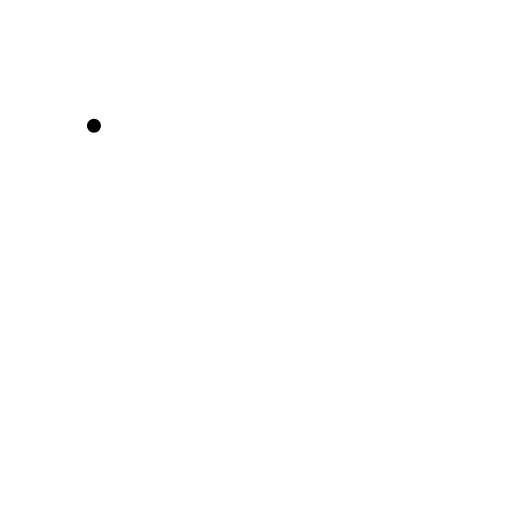
t = 0.00 s
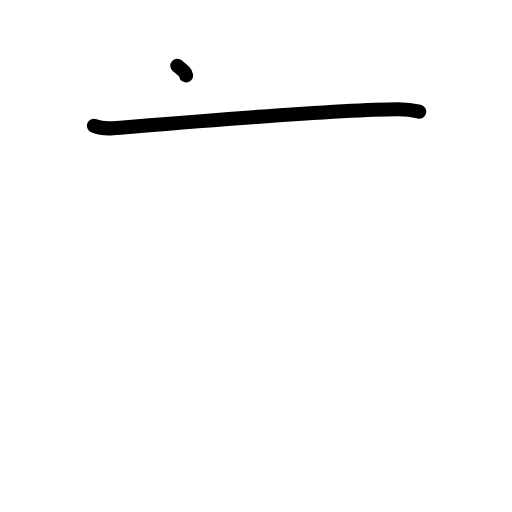
t = 1.38 s
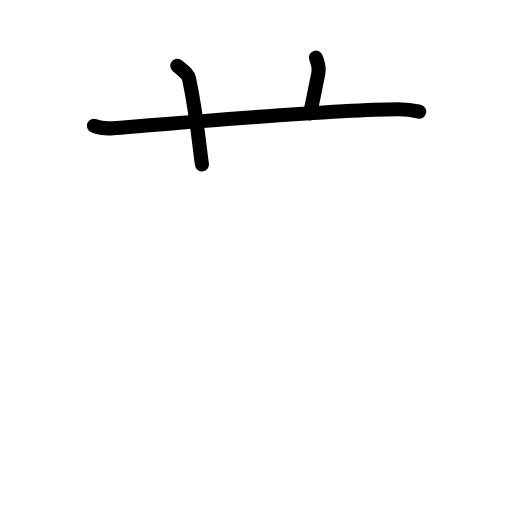
t = 2.75 s
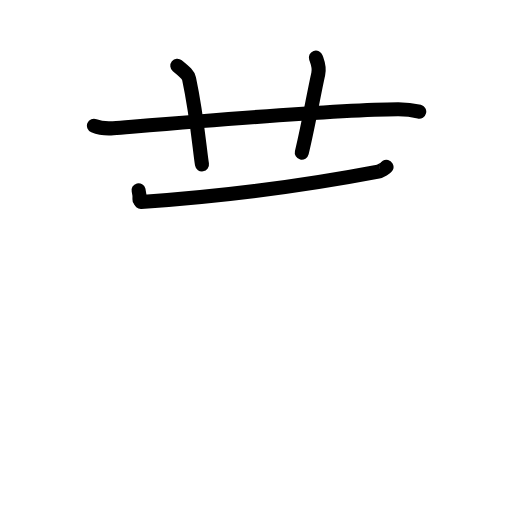
t = 4.25 s
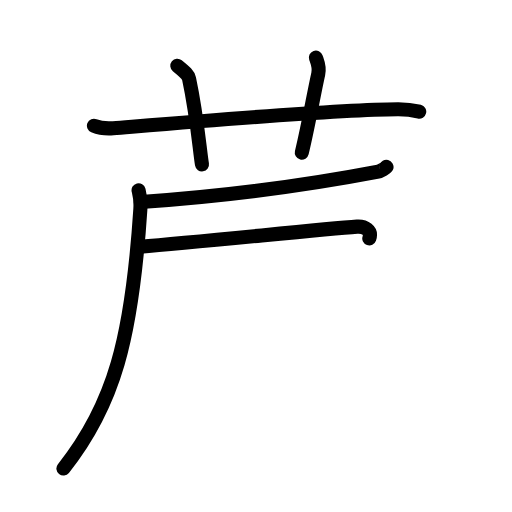
t = 5.58 s
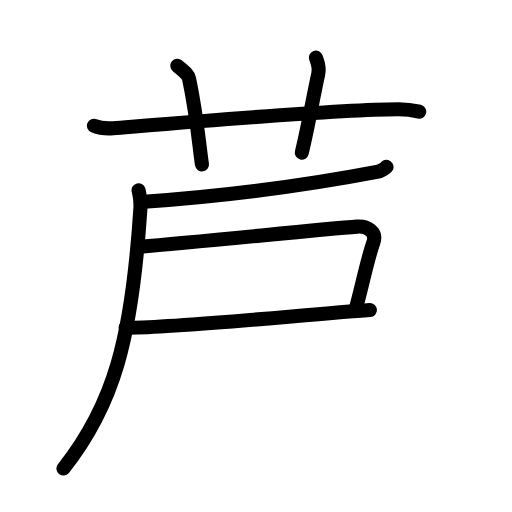
t = 7.00 s

The animated SVG that drew these frames (rendered in a browser with its animation timeline set to each time). Animation: 21 SMIL elements (animate=21); one cycle of 7.00 s.

<?xml version="1.0" encoding="UTF-8"?>
<!--
AniKanjiVG is licensed by CC-BY-SA Paul C. Sommerhoff (https://bitbucket.org/sommerhoff/anikanjivg).
AniKanjiVG uses KanjiVG which is licensed by CC-BY-SA Ulrich Apel (http://kanjivg.tagaini.net).
See also http://creativecommons.org/licenses/by-sa/3.0/
-->
<svg xmlns:kvg='http://kanjivg.tagaini.net' xmlns='http://www.w3.org/2000/svg' width='109' height='109' viewBox='0 0 109 109' style='fill:none;stroke:#000000;stroke-width:3;stroke-linecap:round;stroke-linejoin:round;' id="kvg:kanji_082a6"><g id="kvg:082a6" kvg:element="芦"><g id="kvg:082a6-g1" kvg:element="艹" kvg:original="艸" kvg:position="top" kvg:radical="general"><path id="kvg:082a6-s1" kvg:type="㇐" d="M20,26.77c1.29,0.53,2.8,0.63,4.1,0.53C36,26.33,71,23.33,84.72,23.26c2.16-0.01,3.45,0.25,4.53,0.51"><animate attributeName="d" begin="0.0s" dur="0.3333333333333333s" from="M20,26.77C20,26.77,20,26.77,20,26.77" to="M20,26.77c1.29,0.53,2.8,0.63,4.1,0.53" />
<animate attributeName="d" begin="0.3333333333333333s" dur="0.3333333333333333s" from="M20,26.77c1.29,0.53,2.8,0.63,4.1,0.53c0,0,0,0,0,0,0" to="M20,26.77c1.29,0.53,2.8,0.63,4.1,0.53C36,26.33,71,23.33,84.72,23.26" />
<animate attributeName="d" begin="0.6666666666666666s" dur="0.3333333333333333s" from="M20,26.77c1.29,0.53,2.8,0.63,4.1,0.53C36,26.33,71,23.33,84.72,23.26c0,0,0,0,0,0,0" to="M20,26.77c1.29,0.53,2.8,0.63,4.1,0.53C36,26.33,71,23.33,84.72,23.26c2.16-0.01,3.45,0.25,4.53,0.51" />
</path>
<path id="kvg:082a6-s2" kvg:type="㇑a" d="M37.75,14c1.75,1.43,2.31,1.87,2.5,2.75C42,25,42.5,32,43,35"><animate attributeName="d" begin="1.0s" dur="0.5s" from="M37.75,14C37.75,14,37.75,14,37.75,14" to="M37.75,14c1.75,1.43,2.31,1.87,2.5,2.75" />
<animate attributeName="d" begin="1.5s" dur="0.5s" from="M37.75,14c1.75,1.43,2.31,1.87,2.5,2.75c0,0,0,0,0,0,0" to="M37.75,14c1.75,1.43,2.31,1.87,2.5,2.75C42,25,42.5,32,43,35" />
<animate attributeName="d" begin="0s" dur="1.0s" from="M-100,-100" to="M-100,-100" />
</path>
<path id="kvg:082a6-s3" kvg:type="㇑a" d="M67.25,12.25c0.42,1.18,0.83,2.02,0.5,3.5c-1,4.5-2,10.5-3.5,16.75"><animate attributeName="d" begin="2.0s" dur="0.5s" from="M67.25,12.25C67.25,12.25,67.25,12.25,67.25,12.25" to="M67.25,12.25c0.42,1.18,0.83,2.02,0.5,3.5" />
<animate attributeName="d" begin="2.5s" dur="0.5s" from="M67.25,12.25c0.42,1.18,0.83,2.02,0.5,3.5c0,0,0,0,0,0,0" to="M67.25,12.25c0.42,1.18,0.83,2.02,0.5,3.5c-1,4.5-2,10.5-3.5,16.75" />
<animate attributeName="d" begin="0s" dur="2.0s" from="M-100,-100" to="M-100,-100" />
</path>
</g>
<g id="kvg:082a6-g2" kvg:element="戸" kvg:position="bottom"><path id="kvg:082a6-s4" kvg:type="㇒" d="M82.25,35.5c0.1,0.17-1.29,0.94-1.74,1.03C66.95,39.12,48.59,41.71,30,43"><animate attributeName="d" begin="3.0s" dur="0.5s" from="M82.25,35.5C82.25,35.5,82.25,35.5,82.25,35.5" to="M82.25,35.5c0.1,0.17-1.29,0.94-1.74,1.03" />
<animate attributeName="d" begin="3.5s" dur="0.5s" from="M82.25,35.5c0.1,0.17-1.29,0.94-1.74,1.03c0,0,0,0,0,0,0" to="M82.25,35.5c0.1,0.17-1.29,0.94-1.74,1.03C66.95,39.12,48.59,41.71,30,43" />
<animate attributeName="d" begin="0s" dur="3.0s" from="M-100,-100" to="M-100,-100" />
</path>
<path id="kvg:082a6-s5" kvg:type="㇒" d="M29.5,40.5c0.25,1,0.52,1.92,0.38,4.03c-1.79,27.51-5.63,41.72-16.38,55.22"><animate attributeName="d" begin="4.0s" dur="0.5s" from="M29.5,40.5C29.5,40.5,29.5,40.5,29.5,40.5" to="M29.5,40.5c0.25,1,0.52,1.92,0.38,4.03" />
<animate attributeName="d" begin="4.5s" dur="0.5s" from="M29.5,40.5c0.25,1,0.52,1.92,0.38,4.03c0,0,0,0,0,0,0" to="M29.5,40.5c0.25,1,0.52,1.92,0.38,4.03c-1.79,27.51-5.63,41.72-16.38,55.22" />
<animate attributeName="d" begin="0s" dur="4.0s" from="M-100,-100" to="M-100,-100" />
</path>
<path id="kvg:082a6-s6" kvg:type="㇕" d="M29.86,52.52c12.89-1.02,38.3-3.71,46.16-4.27c2.13-0.15,4.27,1.05,3.47,3.36c-1.42,4.09-1.94,7.47-3.81,14.4"><animate attributeName="d" begin="5.0s" dur="0.3333333333333333s" from="M29.86,52.52C29.86,52.52,29.86,52.52,29.86,52.52" to="M29.86,52.52c12.89-1.02,38.3-3.71,46.16-4.27" />
<animate attributeName="d" begin="5.333333333333333s" dur="0.3333333333333333s" from="M29.86,52.52c12.89-1.02,38.3-3.71,46.16-4.27c0,0,0,0,0,0,0" to="M29.86,52.52c12.89-1.02,38.3-3.71,46.16-4.27c2.13-0.15,4.27,1.05,3.47,3.36" />
<animate attributeName="d" begin="5.666666666666667s" dur="0.3333333333333333s" from="M29.86,52.52c12.89-1.02,38.3-3.71,46.16-4.27c2.13-0.15,4.27,1.05,3.47,3.36c0,0,0,0,0,0,0" to="M29.86,52.52c12.89-1.02,38.3-3.71,46.16-4.27c2.13-0.15,4.27,1.05,3.47,3.36c-1.42,4.09-1.94,7.47-3.81,14.4" />
<animate attributeName="d" begin="0s" dur="5.0s" from="M-100,-100" to="M-100,-100" />
</path>
<path id="kvg:082a6-s7" kvg:type="㇐" d="M26.75,69.75c8.75,0.25,38-2.75,52-3.75"><animate attributeName="d" begin="6.0s" dur="1.0s" from="M26.75,69.75C26.75,69.75,26.75,69.75,26.75,69.75" to="M26.75,69.75c8.75,0.25,38-2.75,52-3.75" />
<animate attributeName="d" begin="0s" dur="6.0s" from="M-100,-100" to="M-100,-100" />
</path>
</g>
</g>
</svg>
